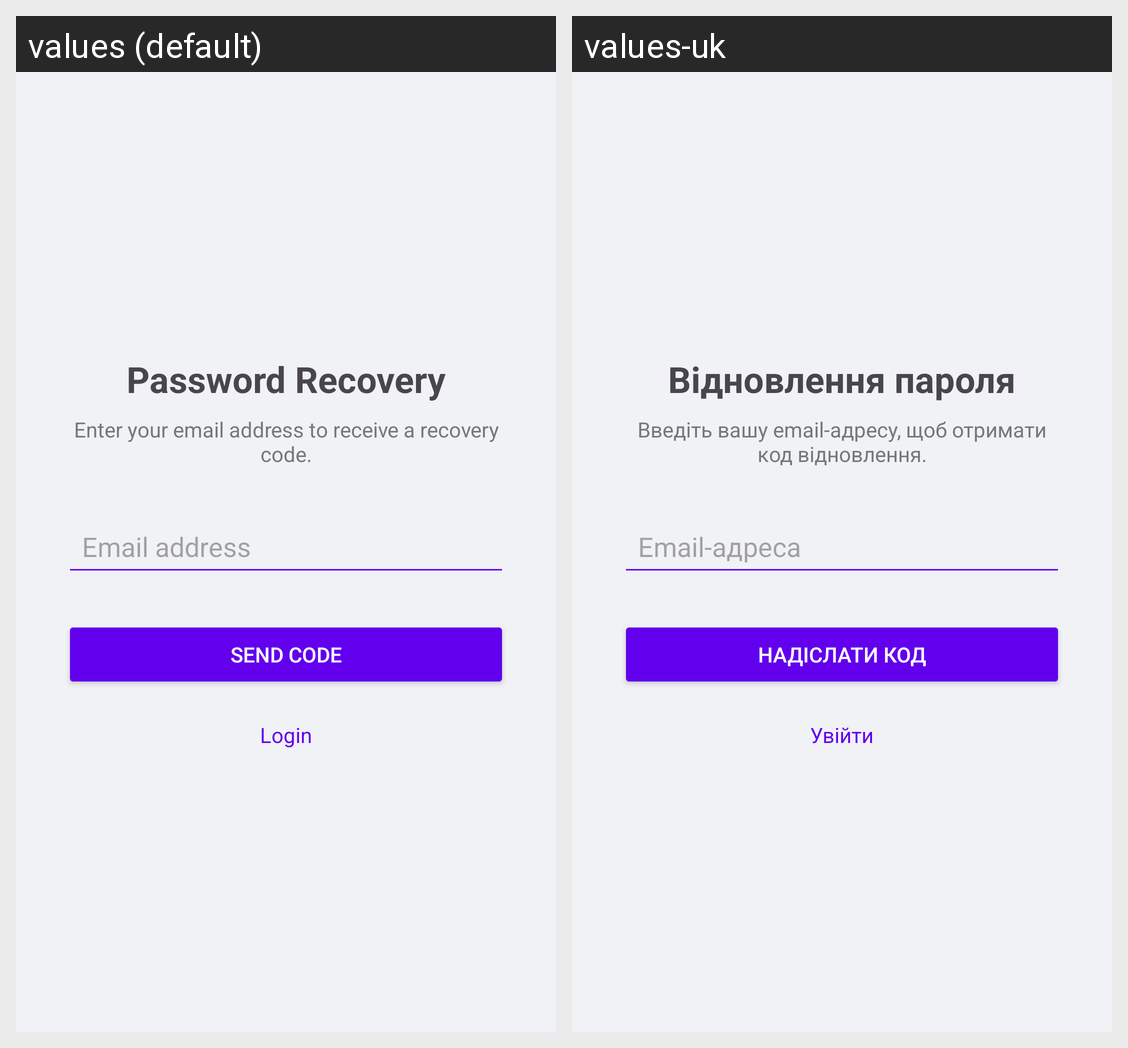

Here is an Android app screen in its default locale and in the app's own translations. Write out the translated-string differences for the strings that appear on this screen.
Android screen res/layout/activity_forgot_password.xml rendered under 2 locales, left to right: values (default), values-uk. Device: Nexus 5 (rendered at 1080×1920; each locale shown at half size, 540×960, under a caption strip naming it); theme Theme.MedicationManagement.
Strings drawn on this screen, with the default value and each locale's value (text and hints the layout hard-codes, and strings that could not be matched under every locale, appear in the picture but are not listed):

forgot_password_title
  values: Password Recovery
  values-uk: Відновлення пароля

forgot_password_description
  values: Enter your email address to receive a recovery code.
  values-uk: Введіть вашу email-адресу, щоб отримати код відновлення.

forgot_password_email_hint
  values: Email address
  values-uk: Email-адреса

forgot_password_send_code
  values: Send Code
  values-uk: Надіслати код

login
  values: Login
  values-uk: Увійти
